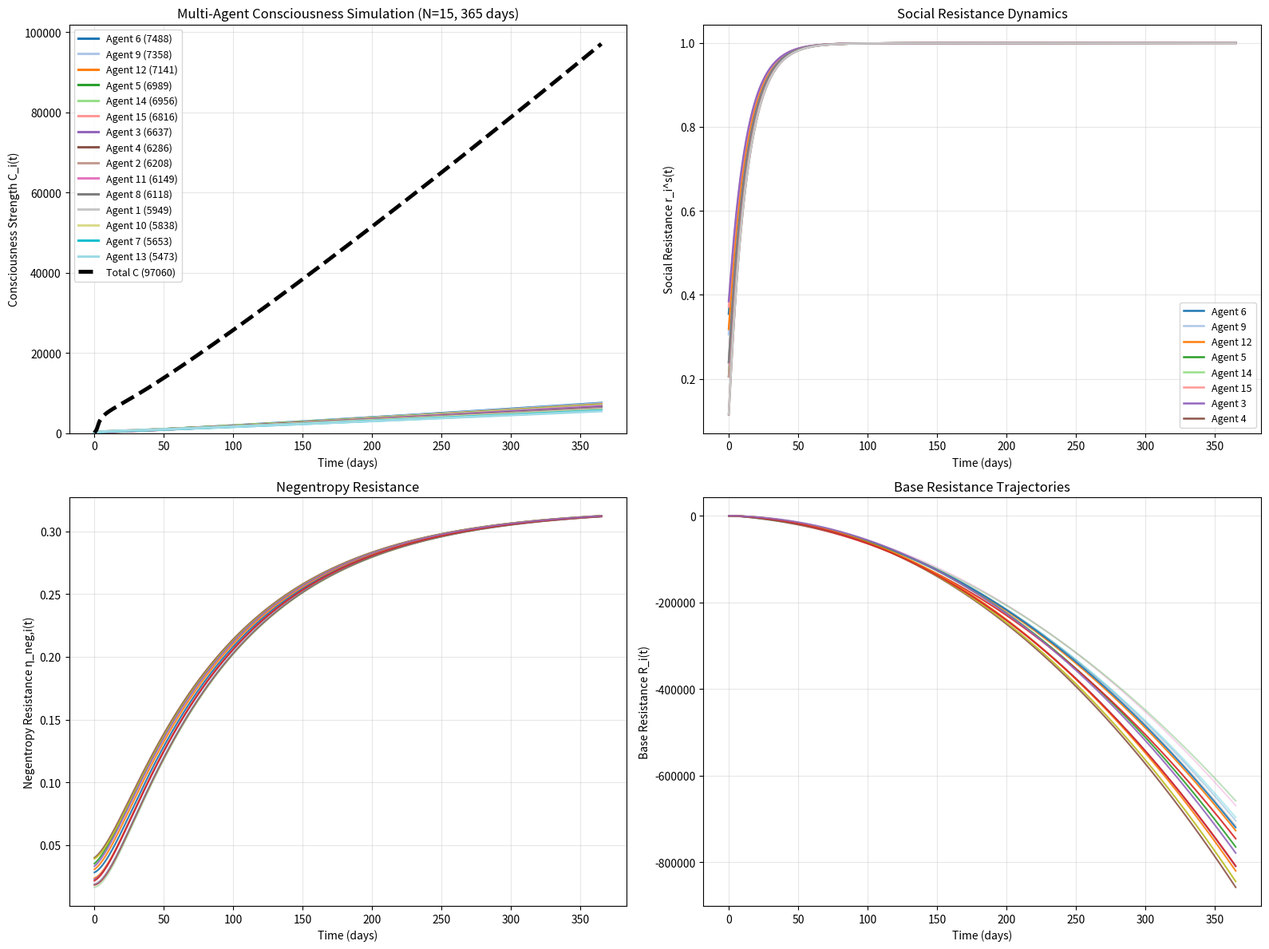

Write the Python code that produced this figure.
import numpy as np
from scipy.integrate import solve_ivp
import matplotlib.pyplot as plt

# ====================== Consciousness Dynamics Simulation ======================
# Light optimization for alignment with "Consciousology" paper v7

N_AGENTS = 15

base_params = {
    'G0': 1.5, 'k': 0.75, 'P': 2.1, 'W': 1.4, 'K': 1.2,
    'Gp': 1.5, 'alpha': 0.10, 'M': 8, 'R': 6.5, 'f': 0.18,
    'H': 2.5, 'eta': 0.01, 'gamma': 0.06, 'beta': 0.18, 'k_fast': 5.0,
}

# Template with clear strong/medium/weak differentiation
template = {
    'k_i':    np.array([1.85, 1.65, 1.45]),
    'v_i':    np.array([2.10, 1.75, 1.45]),
    'beta_i': np.array([0.038, 0.048, 0.058]),
    'eta_neg0': np.array([0.018, 0.025, 0.035]),
    'r_s0':   np.array([0.12, 0.22, 0.35])
}

# Extend parameters with variation
multi_params = {}
np.random.seed(42)

for key, arr in template.items():
    repeats = int(np.ceil(N_AGENTS / len(arr)))
    extended = np.tile(arr, repeats)[:N_AGENTS]
    noise = np.random.uniform(-0.15, 0.15, N_AGENTS) * extended
    multi_params[key] = np.clip(extended + noise, 0.01, None)


def compute_static_consciousness(params, H, M, agent_idx):
    """Static consciousness base C_stat as described in the paper"""
    N_val = (params['G0'] + params['k'] * params['P']) * params['W'] * params['K'] * \
            params['Gp'] * multi_params['v_i'][agent_idx] * (1 + params['alpha'] * M)
    
    denominator = max(params['R'] - params['f'] * H + params['eta'], 0.5)
    return N_val / denominator


def consciousness_dynamics(t, y, params, multi_params):
    """Multi-agent dynamics aligned with paper: dC_i/dt = generation - resistance + negentropy"""
    N = N_AGENTS
    C = y[0:N].copy()
    H = y[N:2*N]
    R = y[2*N:3*N]
    r_s = y[3*N:4*N]      # social resistance r_i^(s)
    eta_neg = y[4*N:5*N]  # negentropy resistance η_neg,i

    dCdt = np.zeros(N)
    dHdt = np.zeros(N)
    dRdt = np.zeros(N)
    dr_sdt = np.zeros(N)
    deta_negdt = np.zeros(N)

    total_C = np.sum(C) + 1e-8

    for i in range(N):
        C_stat_i = compute_static_consciousness(params, H[i], params['M'], i)
        opponent_C = total_C - C[i]

        # Effective game resistance
        R_eff_i = R[i] * (1 + 0.45 * (opponent_C / (opponent_C + 20.0)))

        # Generation term
        generation = (multi_params['k_i'][i] * multi_params['v_i'][i] *
                     (1 - r_s[i]) * C_stat_i * np.exp(-params['gamma'] * params['P']) * 3.2)

        resistance_term = multi_params['beta_i'][i] * R_eff_i
        self_growth = 0.18 * np.sqrt(max(C[i], 0.8))

        dCdt[i] = generation - resistance_term + eta_neg[i] + self_growth + 0.08

        # Happiness feedback loop
        F_happy = params['beta'] * (C[i] + 1.5) * 1.5
        dHdt[i] = F_happy
        dRdt[i] = -F_happy * 2.4

        # Social resistance dynamics
        dr_sdt[i] = 0.08 * (opponent_C / (opponent_C + 20.0) - r_s[i])

        # Negentropy dynamics
        deta_negdt[i] = -0.011 * eta_neg[i] + 0.0035 * r_s[i]

        # Soft cap to prevent unrealistic explosion
        if C[i] > 80:
            dCdt[i] *= (80 / C[i]) ** 1.8

    # Low consciousness protection
    for i in range(N):
        if C[i] < 2.0:
            dCdt[i] = max(dCdt[i], 0.9)

    return np.concatenate([dCdt, dHdt, dRdt, dr_sdt, deta_negdt])


# ====================== Run Simulation ======================
DAYS = 365
t_eval = np.linspace(0, DAYS, 1001)

y0 = np.concatenate([
    np.full(N_AGENTS, 5.0),
    np.full(N_AGENTS, 4.5),
    np.full(N_AGENTS, 5.5),
    multi_params['r_s0'],
    multi_params['eta_neg0']
])

print(f"Running {DAYS}-day Multi-Agent (N={N_AGENTS}) Consciousness Simulation...")

sol = solve_ivp(consciousness_dynamics, [0, DAYS], y0,
                args=(base_params, multi_params),
                method='LSODA',
                t_eval=t_eval,
                atol=1e-8, rtol=1e-8)

if sol.success:
    C_traj = sol.y[0:N_AGENTS].T
    total_C = np.sum(C_traj, axis=1)

    final_C = C_traj[-1, :]
    top_idx = np.argsort(final_C)[::-1]

    print("\n=== SIMULATION RESULTS ===")
    print(f"Mode: Multi-Agent (N={N_AGENTS})")
    for i in range(N_AGENTS):
        print(f"Agent {i+1:2d} Final Consciousness: {final_C[i]:.2f}")

    print(f"\nTotal Final Consciousness: {total_C[-1]:.2f}")
    print(f"Total Growth Rate: {100 * (total_C[-1] / total_C[0] - 1):+.1f}%")
    print(f"Minimum Consciousness: {C_traj.min():.3f}")

    # ====================== Visualization ======================
    plt.figure(figsize=(16, 12))

    # Consciousness Trajectories
    plt.subplot(2, 2, 1)
    colors = plt.cm.tab20(np.linspace(0, 1, min(20, N_AGENTS)))
    
    for rank, i in enumerate(top_idx[:15]):
        plt.plot(sol.t, C_traj[:, i], linewidth=2.2, 
                 label=f'Agent {i+1} ({final_C[i]:.0f})', color=colors[rank])
    
    for i in top_idx[15:]:
        plt.plot(sol.t, C_traj[:, i], linewidth=1.0, alpha=0.25, color='gray')
    
    plt.plot(sol.t, total_C, 'k--', linewidth=3.5, label=f'Total C ({total_C[-1]:.0f})')
    
    plt.xlabel('Time (days)')
    plt.ylabel('Consciousness Strength C_i(t)')
    plt.title(f'Multi-Agent Consciousness Simulation (N={N_AGENTS}, 365 days)')
    plt.legend(fontsize=9, loc='upper left')
    plt.grid(True, alpha=0.3)
    plt.ylim(bottom=0)

    # Social Resistance
    plt.subplot(2, 2, 2)
    for rank, i in enumerate(top_idx[:12]):
        plt.plot(sol.t, sol.y[3*N_AGENTS + i, :], linewidth=1.8, color=colors[rank],
                 label=f'Agent {i+1}' if rank < 8 else "")
    plt.xlabel('Time (days)')
    plt.ylabel('Social Resistance r_i^s(t)')
    plt.title('Social Resistance Dynamics')
    plt.legend(fontsize=9)
    plt.grid(True, alpha=0.3)

    # Negentropy Resistance
    plt.subplot(2, 2, 3)
    for i in range(N_AGENTS):
        alpha = 0.9 if i in top_idx[:10] else 0.3
        plt.plot(sol.t, sol.y[4*N_AGENTS + i, :], linewidth=1.5, alpha=alpha)
    plt.xlabel('Time (days)')
    plt.ylabel('Negentropy Resistance η_neg,i(t)')
    plt.title('Negentropy Resistance')
    plt.grid(True, alpha=0.3)

    # Base Resistance
    plt.subplot(2, 2, 4)
    for i in range(N_AGENTS):
        alpha = 0.9 if i in top_idx[:10] else 0.3
        plt.plot(sol.t, sol.y[2*N_AGENTS + i, :], linewidth=1.5, alpha=alpha)
    plt.xlabel('Time (days)')
    plt.ylabel('Base Resistance R_i(t)')
    plt.title('Base Resistance Trajectories')
    plt.grid(True, alpha=0.3)

    plt.tight_layout()
    plt.show()
